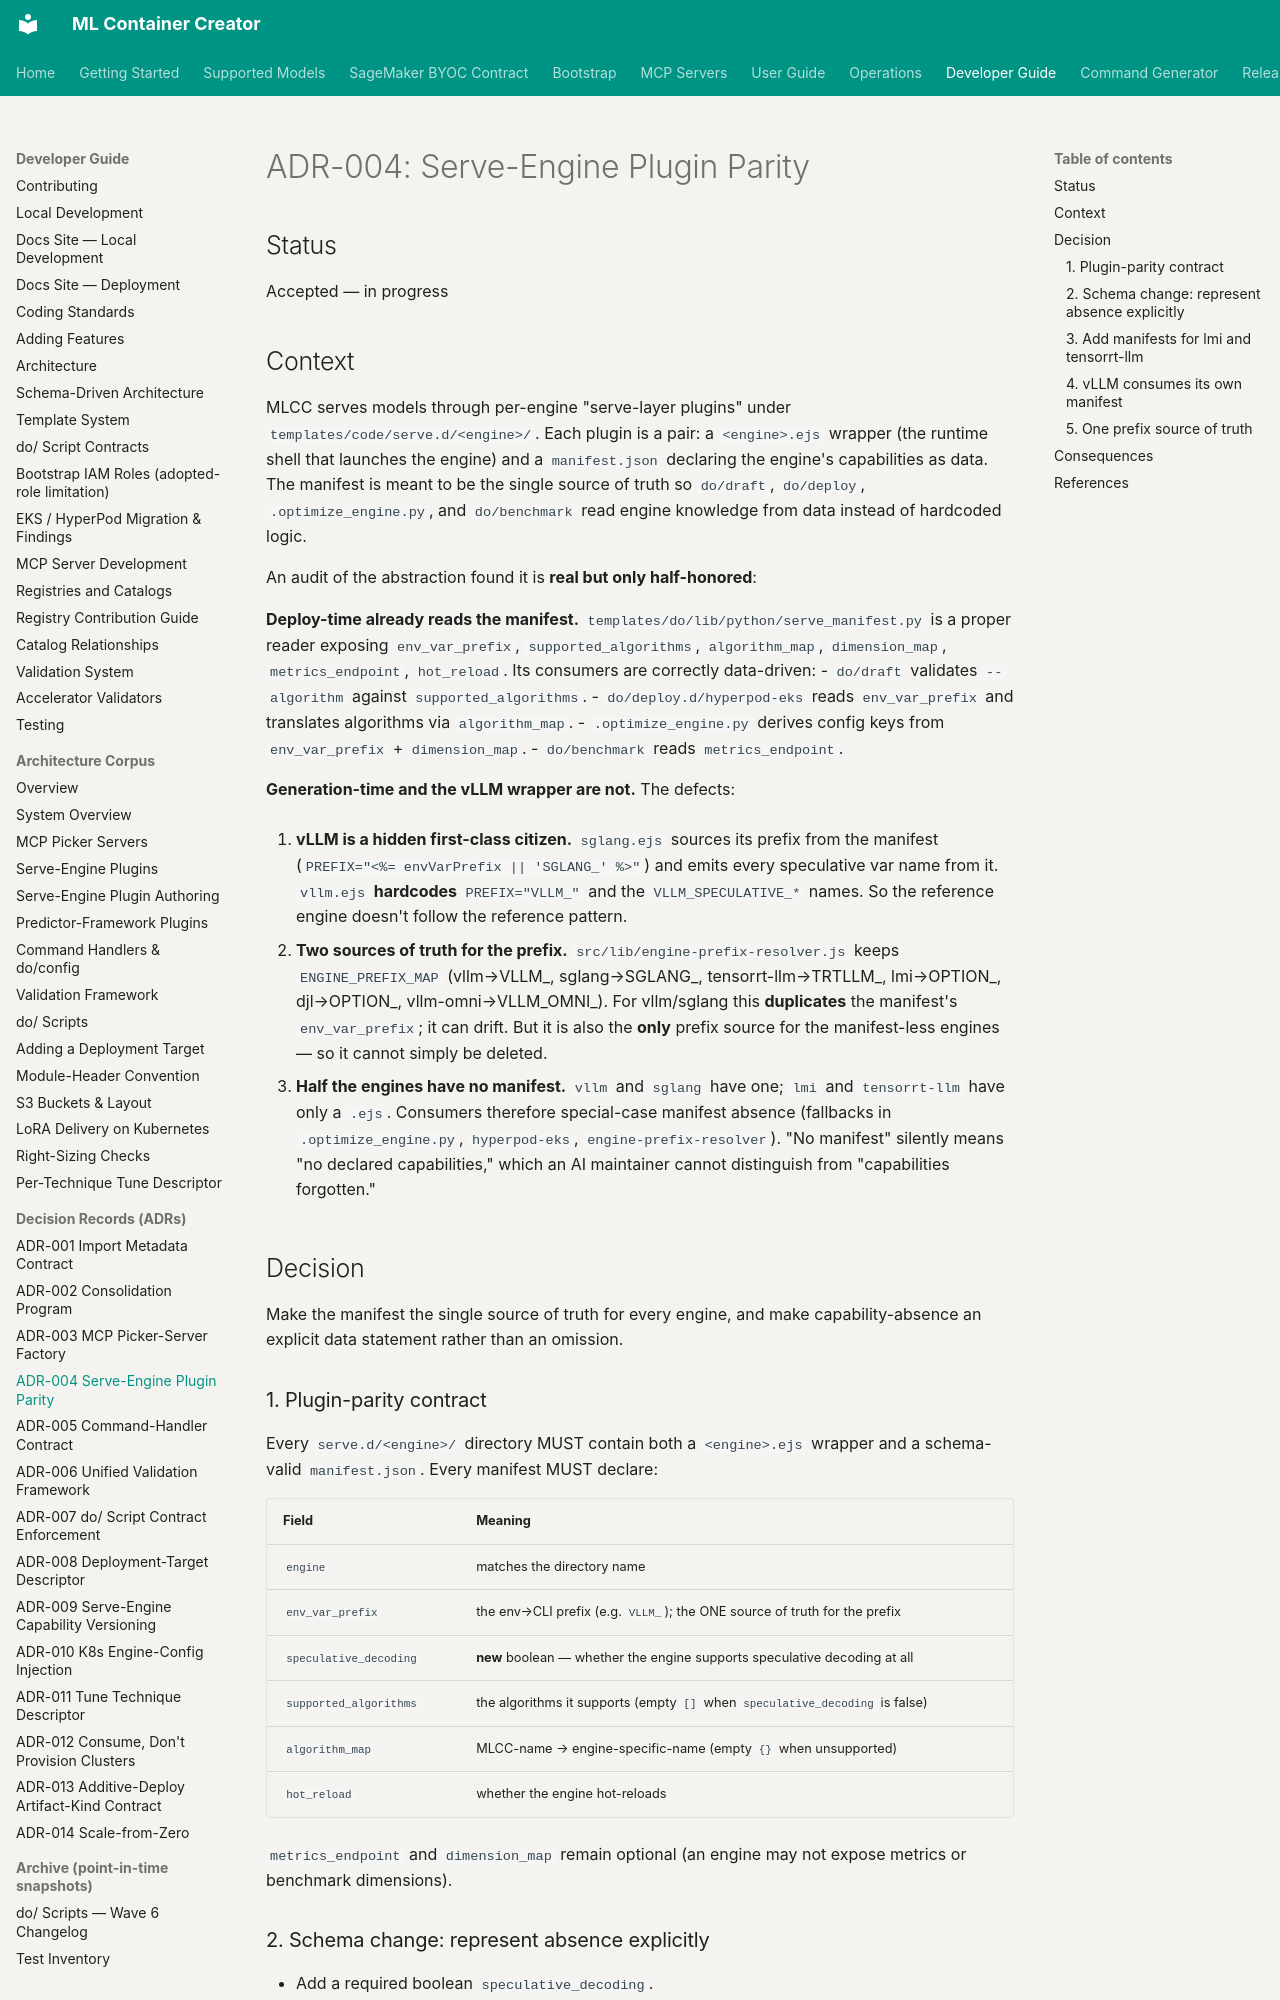

repository: awslabs/ml-container-creator · page: adr/ADR-004-serve-engine-plugin-parity/index.html · generator: mkdocs

# ADR-004: Serve-Engine Plugin Parity

## Status

Accepted — in progress

## Context

MLCC serves models through per-engine "serve-layer plugins" under
`templates/code/serve.d/<engine>/`. Each plugin is a pair: a `<engine>.ejs`
wrapper (the runtime shell that launches the engine) and a `manifest.json`
declaring the engine's capabilities as data. The manifest is meant to be the
single source of truth so `do/draft`, `do/deploy`, `.optimize_engine.py`, and
`do/benchmark` read engine knowledge from data instead of hardcoded logic.

An audit of the abstraction found it is **real but only half-honored**:

**Deploy-time already reads the manifest.** `templates/do/lib/python/serve_manifest.py`
is a proper reader exposing `env_var_prefix`, `supported_algorithms`,
`algorithm_map`, `dimension_map`, `metrics_endpoint`, `hot_reload`. Its consumers
are correctly data-driven:
- `do/draft` validates `--algorithm` against `supported_algorithms`.
- `do/deploy.d/hyperpod-eks` reads `env_var_prefix` and translates algorithms via
  `algorithm_map`.
- `.optimize_engine.py` derives config keys from `env_var_prefix` + `dimension_map`.
- `do/benchmark` reads `metrics_endpoint`.

**Generation-time and the vLLM wrapper are not.** The defects:

1. **vLLM is a hidden first-class citizen.** `sglang.ejs` sources its prefix from
   the manifest (`PREFIX="<%= envVarPrefix || 'SGLANG_' %>"`) and emits every
   speculative var name from it. `vllm.ejs` **hardcodes** `PREFIX="VLLM_"` and
   the `VLLM_SPECULATIVE_*` names. So the reference engine doesn't follow the
   reference pattern.

2. **Two sources of truth for the prefix.** `src/lib/engine-prefix-resolver.js`
   keeps `ENGINE_PREFIX_MAP` (vllm→VLLM_, sglang→SGLANG_, tensorrt-llm→TRTLLM_,
   lmi→OPTION_, djl→OPTION_, vllm-omni→VLLM_OMNI_). For vllm/sglang this **duplicates**
   the manifest's `env_var_prefix`; it can drift. But it is also the **only**
   prefix source for the manifest-less engines — so it cannot simply be deleted.

3. **Half the engines have no manifest.** `vllm` and `sglang` have one;
   `lmi` and `tensorrt-llm` have only a `.ejs`. Consumers therefore special-case
   manifest absence (fallbacks in `.optimize_engine.py`, `hyperpod-eks`,
   `engine-prefix-resolver`). "No manifest" silently means "no declared
   capabilities," which an AI maintainer cannot distinguish from "capabilities
   forgotten."

## Decision

Make the manifest the single source of truth for every engine, and make
capability-absence an explicit data statement rather than an omission.

### 1. Plugin-parity contract

Every `serve.d/<engine>/` directory MUST contain both a `<engine>.ejs` wrapper
and a schema-valid `manifest.json`. Every manifest MUST declare:

| Field | Meaning |
|---|---|
| `engine` | matches the directory name |
| `env_var_prefix` | the env→CLI prefix (e.g. `VLLM_`); the ONE source of truth for the prefix |
| `speculative_decoding` | **new** boolean — whether the engine supports speculative decoding at all |
| `supported_algorithms` | the algorithms it supports (empty `[]` when `speculative_decoding` is false) |
| `algorithm_map` | MLCC-name → engine-specific-name (empty `{}` when unsupported) |
| `hot_reload` | whether the engine hot-reloads |

`metrics_endpoint` and `dimension_map` remain optional (an engine may not expose
metrics or benchmark dimensions).
